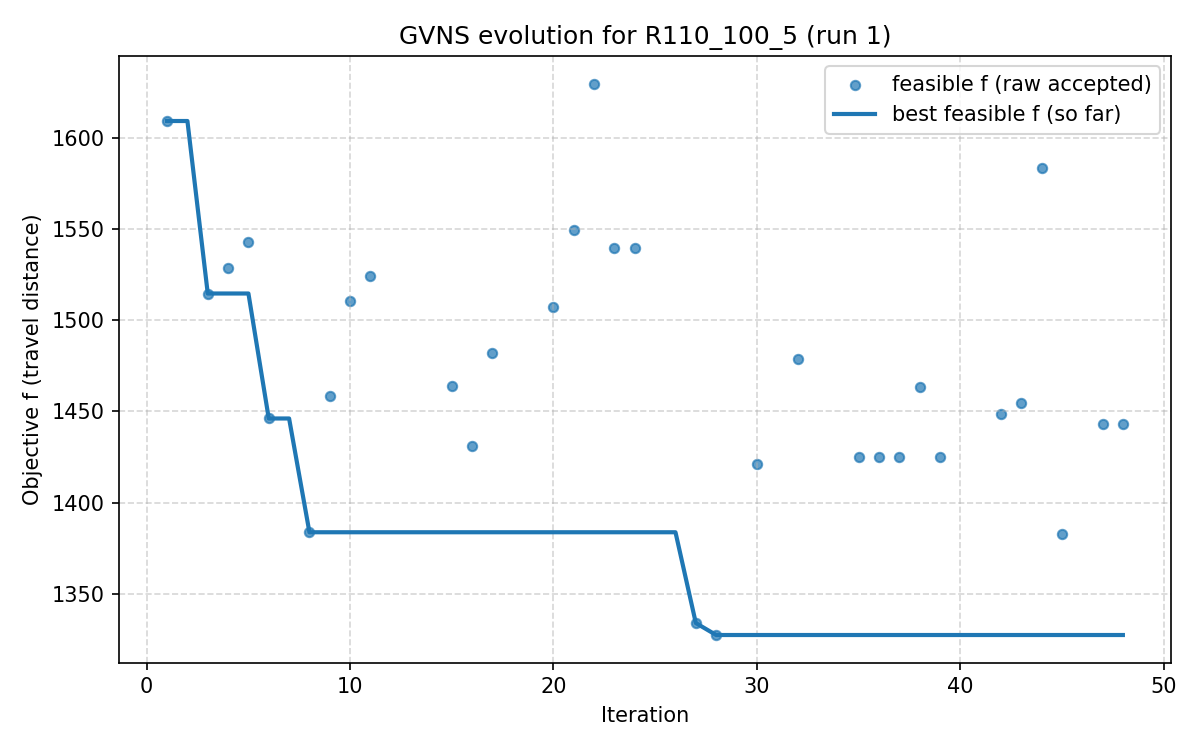

The file beside this chart, header and first rows:
iter, F, f, PenT, PenH, PenS, elapsed
1, 1609, 1609, 0.0, 0.0, 0, 4.76837158203125e-06
2, 1679, 1643, 59.28, 43.04, 0, 422.4
3, 1515, 1515, 0.0, 0.0, 0, 529.2
4, 1529, 1529, 0.0, 0.0, 0, 650.6
5, 1543, 1543, 0.0, 0.0, 0, 815.3
6, 1446, 1446, 0.0, 0.0, 0, 978.1
7, 1500, 1500, 1.364, 0.0, 0, 1130
8, 1384, 1384, 0.0, 0.0, 0, 1301
9, 1458, 1458, 0.0, 0.0, 0, 1494
10, 1511, 1511, 0.0, 0.0, 0, 1746
11, 1524, 1524, 0.0, 0.0, 0, 1956
12, 1630, 1630, 2.213, 0.0, 0, 2314
13, 1626, 1625, 6.142, 0.0, 0, 2430
14, 1581, 1580, 6.142, 0.0, 0, 2452
15, 1464, 1464, 0.0, 0.0, 0, 2509
16, 1431, 1431, 0.0, 0.0, 0, 2577
17, 1482, 1482, 0.0, 0.0, 0, 2645
18, 1486, 1486, 7.306, 6.487, 0, 2815
19, 1534, 1534, 0.5841, 0.0, 0, 2983
20, 1507, 1507, 0.0, 0.0, 0, 3095
21, 1550, 1550, 0.0, 0.0, 0, 3364
22, 1630, 1630, 0.0, 0.0, 0, 3447
23, 1540, 1540, 0.0, 0.0, 0, 3715
24, 1540, 1540, 0.0, 0.0, 0, 4014
25, 1471, 1471, 1.972, 0.0, 0, 4024
26, 1450, 1450, 1.972, 0.0, 0, 4112
27, 1334, 1334, 0.0, 0.0, 0, 4167
28, 1327, 1327, 0.0, 0.0, 0, 4415
29, 1384, 1384, 5.738, 0.0, 0, 4440
30, 1421, 1421, 0.0, 0.0, 0, 4617
31, 1511, 1510, 36.56, 19.6, 0, 4707
32, 1479, 1479, 0.0, 0.0, 0, 4816
33, 1470, 1470, 5.965, 0.0, 0, 4911
34, 1524, 1524, 15.76, 0.0, 0, 5241
35, 1425, 1425, 0.0, 0.0, 0, 5383
36, 1425, 1425, 0.0, 0.0, 0, 5567
37, 1425, 1425, 0.0, 0.0, 0, 5580
38, 1464, 1464, 0.0, 0.0, 0, 5593
39, 1425, 1425, 0.0, 0.0, 0, 5676
40, 1411, 1411, 32.77, 12.69, 0, 5782
41, 1486, 1485, 49.09, 0.0, 0, 5802
42, 1449, 1449, 0.0, 0.0, 0, 5972
43, 1455, 1455, 0.0, 0.0, 0, 6198
44, 1584, 1584, 0.0, 0.0, 0, 6383
45, 1383, 1383, 0.0, 0.0, 0, 6558
46, 1451, 1451, 0.036, 0.036, 0, 6785
47, 1443, 1443, 0.0, 0.0, 0, 6931
48, 1443, 1443, 0.0, 0.0, 0, 7189
